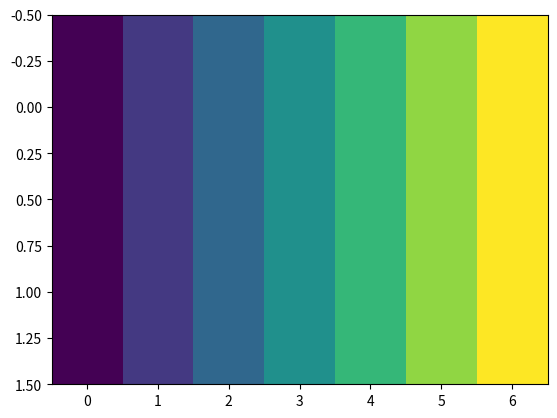

Here is the Python script that generated this plot:
# -*- coding: utf-8 -*-
"""
Created on Wed Nov 13 18:08:40 2019

@author: jmmelkon
"""

from matplotlib import cm
import matplotlib.pyplot as plt
import numpy as np

mycm = cm.get_cmap('viridis',7)

#vals = mycm(np.arange(7))*255
#vals = vals[:,0:3]

for i in range(7):
    print('rgb'+str((int(mycm(i)[0]*255), int(mycm(i)[1]*255), int(mycm(i)[2]*255))))

bar = np.arange(7)
bar = np.vstack((bar,bar))

fig = plt.figure()

ax = fig.gca()

ax.imshow(bar, aspect='auto', cmap=mycm)